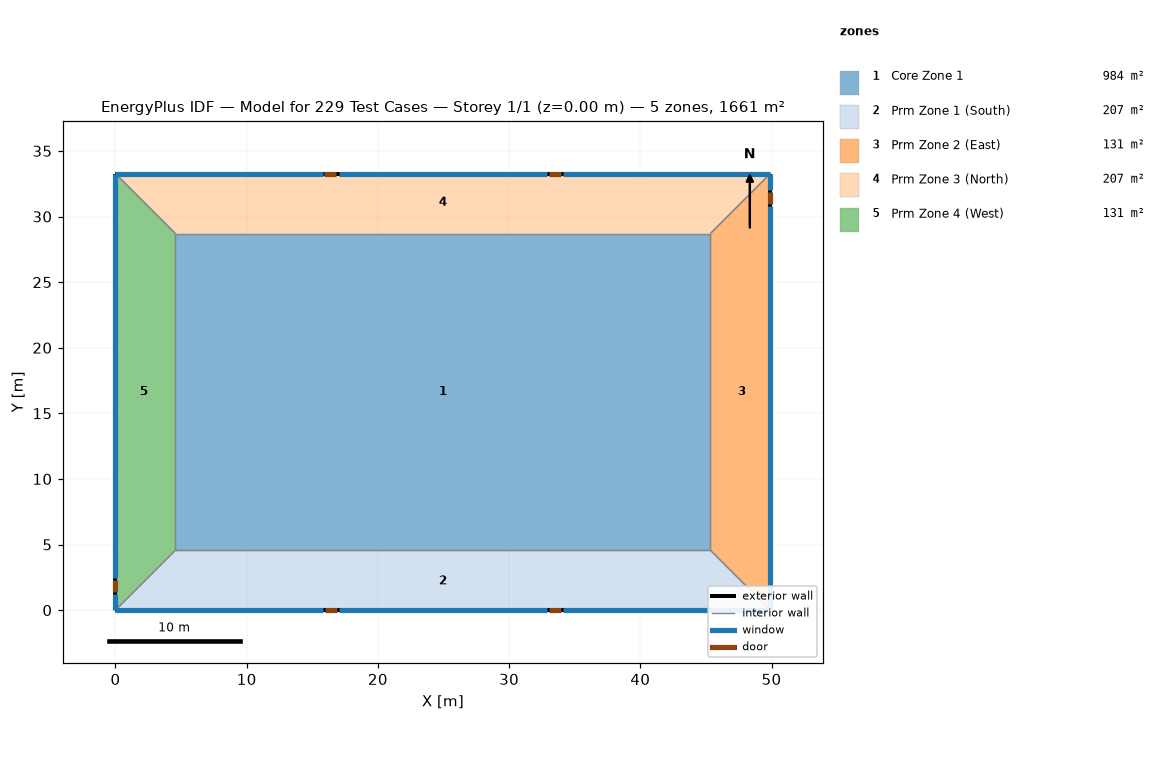
=== STOREY PLAN SPEC (per zone: floor XY polygon, exterior-wall plan segments, windows/doors) ===
zone 1: Core Zone 1  (983.5 m²)
  floor: (45.34, 28.70) (45.34, 4.57) (4.57, 4.57) (4.57, 28.70)
  interior walls: 4
zone 2: Prm Zone 1 (South)  (207.3 m²)
  floor: (45.34, 4.57) (49.91, 0.00) (0.00, 0.00) (4.57, 4.57)
  exterior wall: (0.00, 0.00) – (49.91, 0.00)  [49.9 m]
    door: (33.01, 0.00) – (33.93, 0.00)  [2.0 m²]
    window: (34.09, 0.00) – (49.91, 0.00)  [22.2 m²]
    door: (15.98, 0.00) – (16.90, 0.00)  [2.0 m²]
    window: (0.00, 0.00) – (15.82, 0.00)  [22.2 m²]
    window: (17.04, 0.00) – (32.87, 0.00)  [22.2 m²]
  interior walls: 3
zone 3: Prm Zone 2 (East)  (131.3 m²)
  floor: (49.91, 33.27) (49.91, 0.00) (45.34, 4.57) (45.34, 28.70)
  exterior wall: (49.91, 0.00) – (49.91, 33.27)  [33.3 m]
    door: (49.91, 30.99) – (49.91, 31.90)  [2.0 m²]
    window: (49.91, 0.00) – (49.91, 30.84)  [43.2 m²]
    window: (49.91, 32.05) – (49.91, 33.27)  [1.7 m²]
  interior walls: 3
zone 4: Prm Zone 3 (North)  (207.3 m²)
  floor: (49.91, 33.27) (45.34, 28.70) (4.57, 28.70) (0.00, 33.27)
  exterior wall: (49.91, 33.27) – (0.00, 33.27)  [49.9 m]
    door: (33.94, 33.27) – (33.03, 33.27)  [2.0 m²]
    door: (16.84, 33.27) – (15.93, 33.27)  [2.0 m²]
    window: (49.91, 33.27) – (34.09, 33.27)  [22.2 m²]
    window: (32.87, 33.27) – (17.04, 33.27)  [22.2 m²]
    window: (15.82, 33.27) – (0.00, 33.27)  [22.2 m²]
  interior walls: 3
zone 5: Prm Zone 4 (West)  (131.3 m²)
  floor: (0.00, 33.27) (4.57, 28.70) (4.57, 4.57) (0.00, 0.00)
  exterior wall: (0.00, 33.27) – (0.00, 0.00)  [33.3 m]
    door: (0.00, 2.28) – (0.00, 1.37)  [2.0 m²]
    window: (0.00, 33.27) – (0.00, 2.44)  [43.2 m²]
    window: (0.00, 1.22) – (0.00, 0.00)  [1.7 m²]
  interior walls: 3

=== DERIVED (storey summary) ===
Building: Model for 229 Test Cases
Storey: 1 of 1  (floor level z = 0.00 m)
Storey gross floor area: 1660.7 m²
Zones on this storey: 5
  - Core Zone 1: floor 983.5 m²
  - Prm Zone 1 (South): floor 207.3 m²; exterior wall 49.9 m (197.8 m²); 3 window(s) 66.5 m²; WWR 33.6%; 2 door(s)
  - Prm Zone 2 (East): floor 131.3 m²; exterior wall 33.3 m (131.8 m²); 2 window(s) 44.9 m²; WWR 34.0%; 1 door(s)
  - Prm Zone 3 (North): floor 207.3 m²; exterior wall 49.9 m (197.8 m²); 3 window(s) 66.5 m²; WWR 33.6%; 2 door(s)
  - Prm Zone 4 (West): floor 131.3 m²; exterior wall 33.3 m (131.8 m²); 2 window(s) 44.9 m²; WWR 34.0%; 1 door(s)
Zone adjacency (shared interzone walls):
  - Core Zone 1 ↔ Prm Zone 1 (South)
  - Core Zone 1 ↔ Prm Zone 2 (East)
  - Core Zone 1 ↔ Prm Zone 3 (North)
  - Core Zone 1 ↔ Prm Zone 4 (West)
  - Prm Zone 1 (South) ↔ Prm Zone 2 (East)
  - Prm Zone 1 (South) ↔ Prm Zone 4 (West)
  - Prm Zone 2 (East) ↔ Prm Zone 3 (North)
  - Prm Zone 3 (North) ↔ Prm Zone 4 (West)